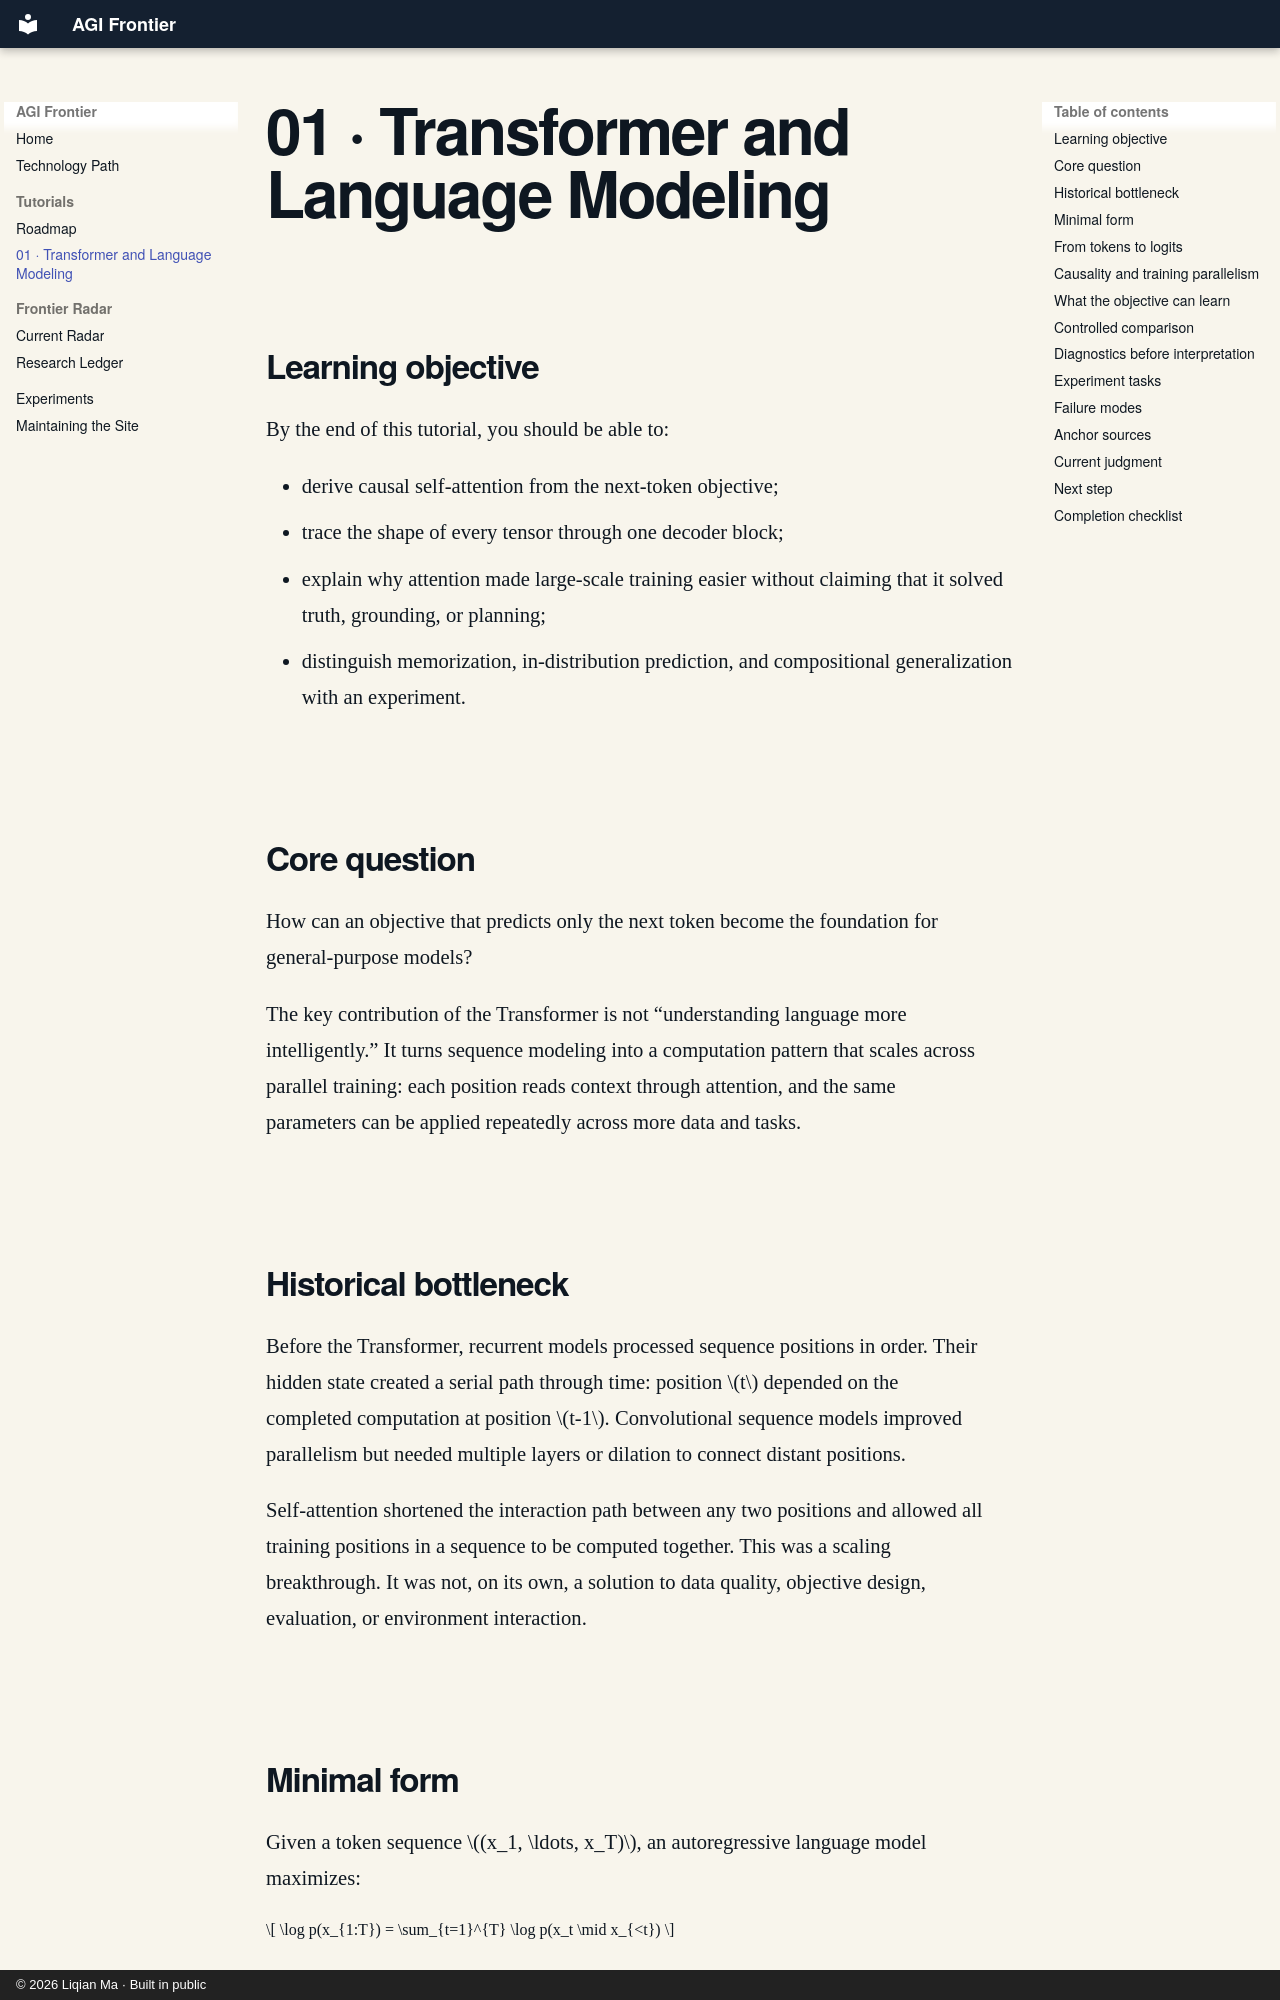

repository: charliememory/agi-frontier · page: tutorials/01-transformer/index.html · generator: mkdocs · copyright: © 2026 Liqian Ma · Built in public

# 01 · Transformer and Language Modeling

## Learning objective

By the end of this tutorial, you should be able to:

- derive causal self-attention from the next-token objective;
- trace the shape of every tensor through one decoder block;
- explain why attention made large-scale training easier without claiming that it solved truth,
    grounding, or planning;
- distinguish memorization, in-distribution prediction, and compositional generalization with an
    experiment.

## Core question

How can an objective that predicts only the next token become the foundation for general-purpose models?

The key contribution of the Transformer is not “understanding language more intelligently.” It turns sequence modeling into a computation pattern that scales across parallel training: each position reads context through attention, and the same parameters can be applied repeatedly across more data and tasks.

## Historical bottleneck

Before the Transformer, recurrent models processed sequence positions in order. Their hidden state
created a serial path through time: position $t$ depended on the completed computation at position
$t-1$. Convolutional sequence models improved parallelism but needed multiple layers or dilation to
connect distant positions.

Self-attention shortened the interaction path between any two positions and allowed all training
positions in a sequence to be computed together. This was a scaling breakthrough. It was not, on
its own, a solution to data quality, objective design, evaluation, or environment interaction.

## Minimal form

Given a token sequence $(x_1, \ldots, x_T)$, an autoregressive language model maximizes:

\[
\log p(x_{1:T}) = \sum_{t=1}^{T} \log p(x_t \mid x_{<t})
\]

The core attention computation is:

\[
\operatorname{Attention}(Q,K,V)=\operatorname{softmax}\left(\frac{QK^T}{\sqrt{d_k}}\right)V
\]

These two equations are enough to define the first implementation target. Do not add RLHF, tool use, or complex distributed training yet. First confirm that the model can overfit a tiny corpus, then observe what structure it extracts from the data.
